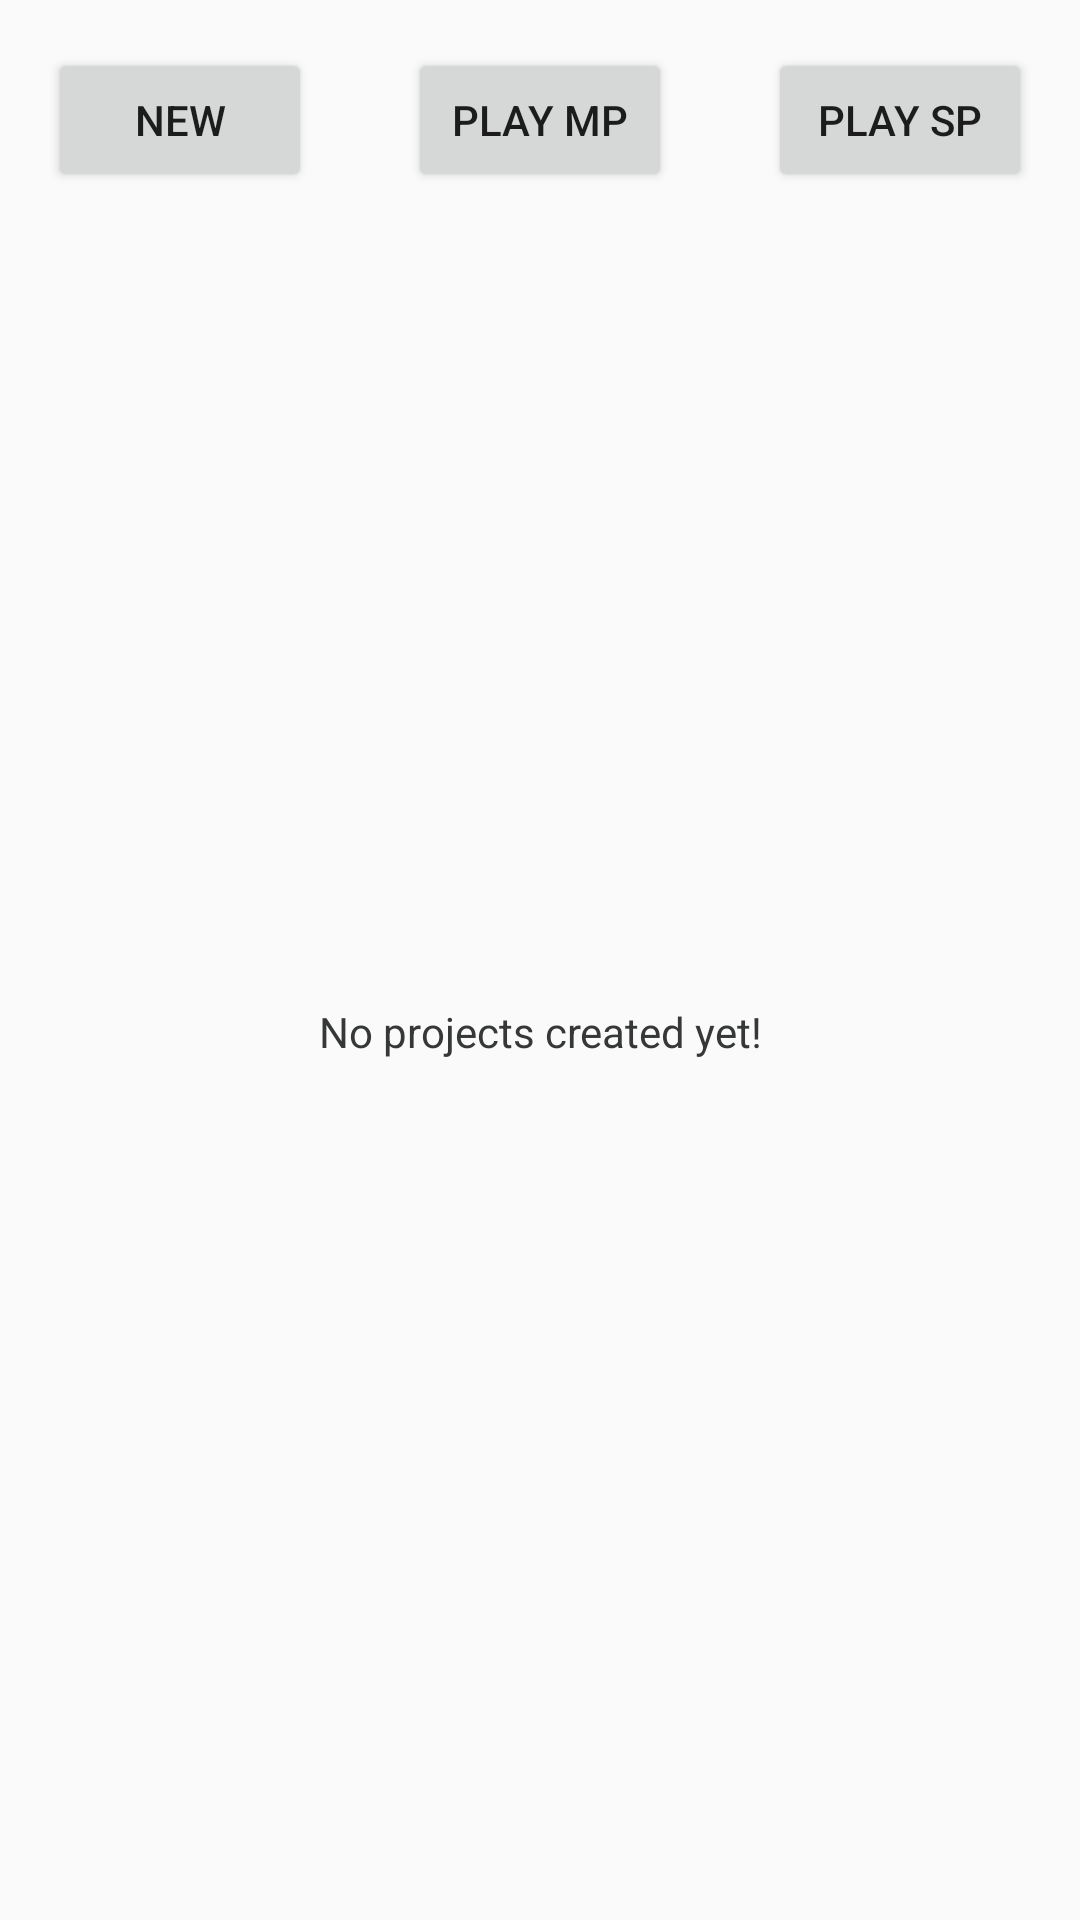

This screen was rendered from an Android layout file. Write that file and the resources it references.
<!-- AndroidManifest.xml: application theme AppTheme -->
<!-- res/layout/activity_edit.xml -->
<?xml version="1.0" encoding="utf-8"?>
<RelativeLayout xmlns:android="http://schemas.android.com/apk/res/android"
    xmlns:tools="http://schemas.android.com/tools"
    android:id="@+id/activity_edit"
    android:layout_width="match_parent"
    android:layout_height="match_parent"
    android:paddingBottom="@dimen/activity_vertical_margin"
    android:paddingLeft="@dimen/activity_horizontal_margin"
    android:paddingRight="@dimen/activity_horizontal_margin"
    android:paddingTop="@dimen/activity_vertical_margin"
    tools:context="name.example.loopdaw.activity.EditActivity">

    <FrameLayout
        android:id="@+id/track_fragment_layout"
        android:layout_width="wrap_content"
        android:layout_height="wrap_content"
        android:layout_above="@+id/footerLinearLayout"
        android:layout_alignParentLeft="true"
        android:layout_alignParentRight="true"
        android:layout_below="@+id/new_track_btn" />

    <TextView
        android:id="@+id/trackListEmpty"
        android:layout_width="fill_parent"
        android:layout_height="fill_parent"
        android:gravity="center"
        android:text="@string/recentlyViewedListEmptyMessage"
        android:textColor="@color/appFontColor"
        android:layout_above="@+id/footerLinearLayout"
        android:layout_alignParentLeft="true"
        android:layout_alignParentRight="true"
        android:layout_below="@+id/new_track_btn" />

    <Button
        android:layout_width="wrap_content"
        android:layout_height="wrap_content"
        android:id="@+id/new_track_btn"
        android:contentDescription="Button"
        android:text="New"
        android:onClick="actionNewTrack"
        android:layout_alignParentTop="true"
        android:layout_alignParentLeft="true"
        android:layout_alignParentStart="true" />

    <Button
        android:text="Play SP"
        android:layout_width="wrap_content"
        android:layout_height="wrap_content"
        android:id="@+id/play_button"
        android:onClick="actionPlayWithSoundPool"
        android:layout_alignParentTop="true"
        android:layout_alignParentRight="true"
        android:layout_alignParentEnd="true" />

    <LinearLayout
        android:id="@+id/footerLinearLayout"
        style="@style/footer"
        android:background="@color/bannerBGColor"
        android:layout_width="fill_parent"
        android:layout_alignParentBottom="true"
        android:layout_alignParentLeft="true"
        android:layout_alignParentRight="true"
        android:layout_alignParentStart="true">

        </LinearLayout>

    <Button
        android:text="Play MP"
        android:layout_width="wrap_content"
        android:layout_height="wrap_content"
        android:id="@+id/play_m_button"
        android:onClick="actionPlayWithMediaPlayer"
        android:layout_alignParentTop="true"
        android:layout_centerHorizontal="true" />


</RelativeLayout>
<!-- resources referenced by this layout -->
<resources>
  <color name="appFontColor">#363737</color>
  <color name="bannerBGColor">#45719B</color>
  <dimen name="activity_horizontal_margin">16dp</dimen>
  <dimen name="activity_vertical_margin">16dp</dimen>
  <string name="recentlyViewedListEmptyMessage">No projects created yet!</string>
  <style name="AppTheme" parent="AppTheme.Base" />
  <style name="AppTheme.Base" parent="Theme.AppCompat.Light.NoActionBar">
      
          
          
          <item name="android:colorPrimary">@color/primary</item>
          
          <item name="android:colorPrimaryDark">@color/primary_dark</item>
          
          
          
      </style>
</resources>
